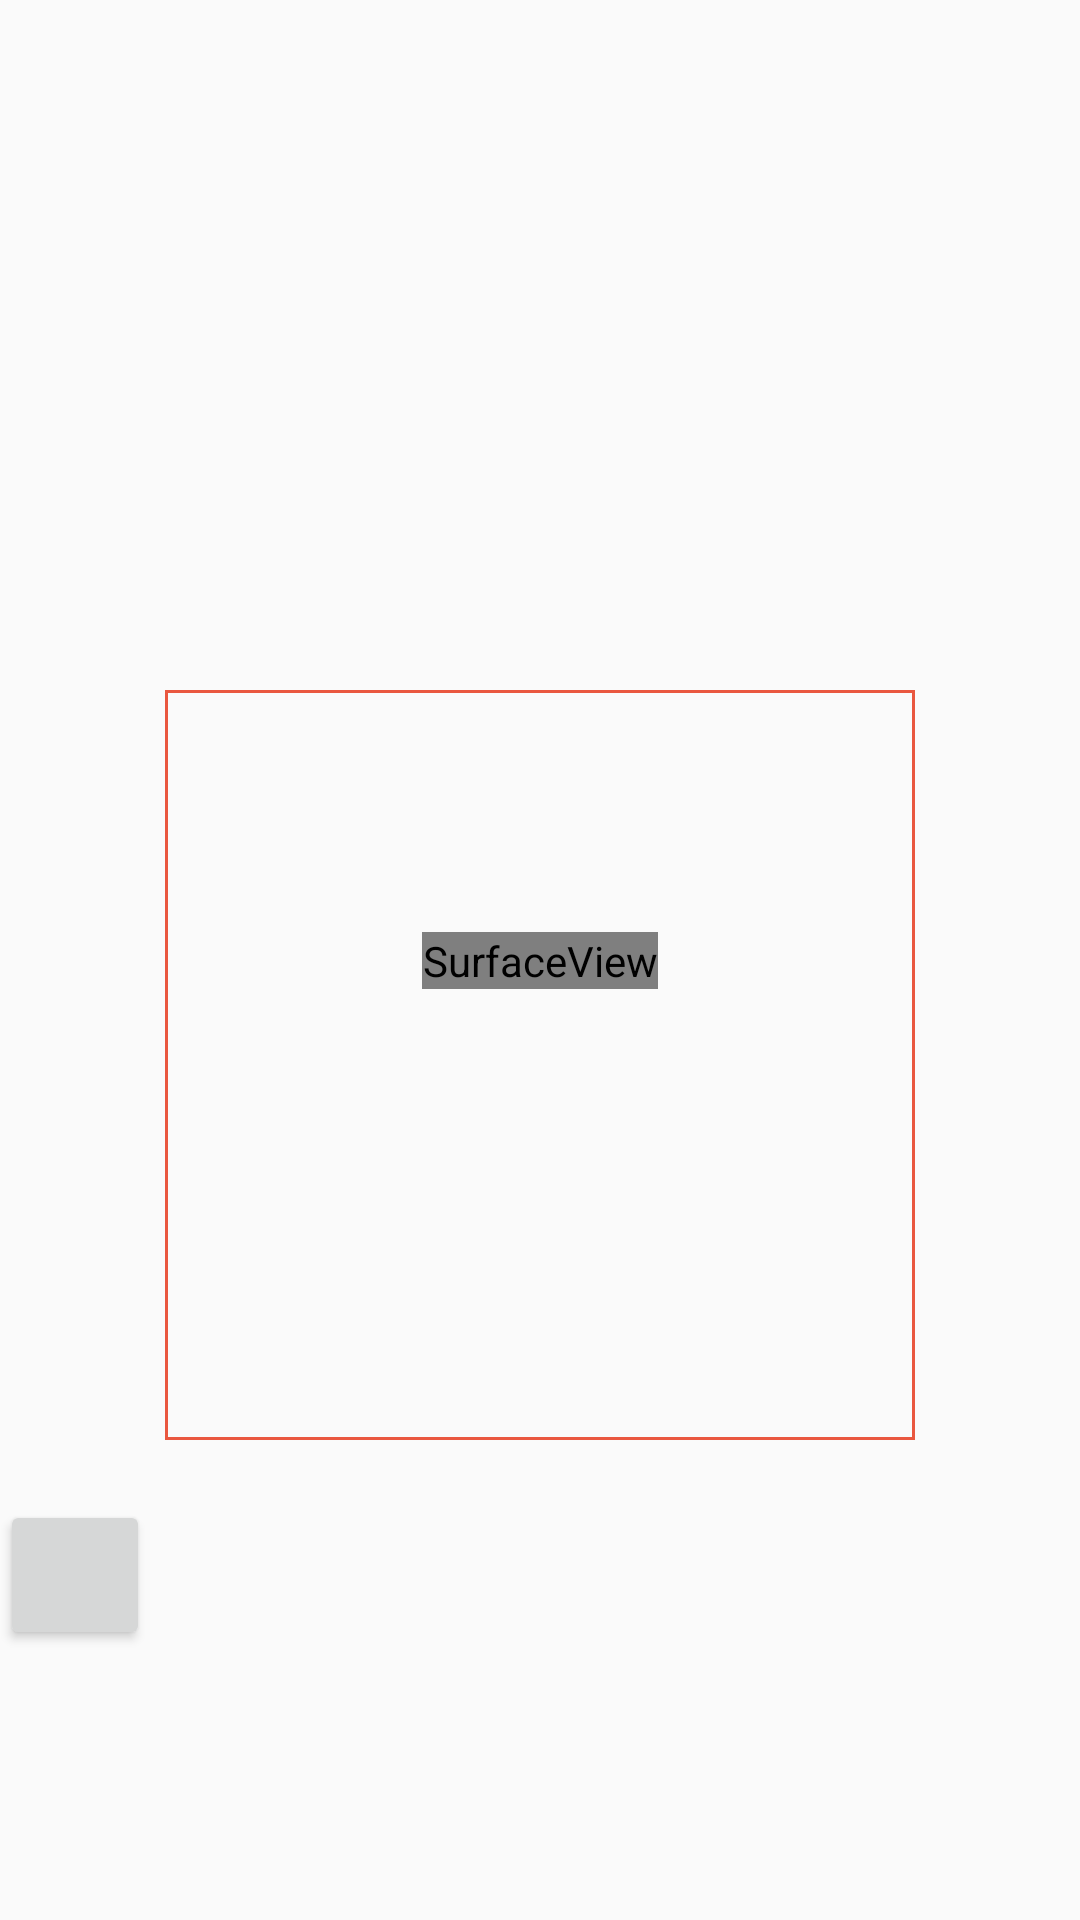

This screen was rendered from an Android layout file. Write that file and the resources it references.
<!-- AndroidManifest.xml: application theme AppTheme -->
<!-- res/layout/activity_capture_photo.xml -->
<?xml version="1.0" encoding="utf-8"?>
<android.support.design.widget.CoordinatorLayout xmlns:android="http://schemas.android.com/apk/res/android"
    xmlns:app="http://schemas.android.com/apk/res-auto"
    xmlns:tools="http://schemas.android.com/tools"
    android:layout_width="match_parent"
    android:layout_height="match_parent"
    tools:context=".CapturePhotoActivity">

    <include layout="@layout/content_main" />

    <TextView
        android:id="@+id/frame"
        android:layout_marginTop="230dp"
        android:layout_width="250dp"
        android:layout_height="250dp"
        android:layout_marginLeft="55dp"
        android:background="@drawable/linecolor"
        />

    <TextView
        android:id="@+id/result"
        android:layout_marginTop="600dp"
        android:layout_width="match_parent"
        android:layout_height="80dp"
        android:layout_marginBottom="10dp" />

    <TextView
        android:id="@+id/sentence"
        android:layout_marginTop="20dp"
        android:layout_width="match_parent"
        android:layout_height="80dp"
        android:layout_marginBottom="10dp" />

    <Button
        android:id="@+id/displayrst"
        android:layout_marginTop="500dp"
        android:layout_width="50dp"
        android:layout_height="50dp" />

</android.support.design.widget.CoordinatorLayout>
<!-- res/layout/content_main.xml (included above) -->
<?xml version="1.0" encoding="utf-8"?>
<androidx.constraintlayout.widget.ConstraintLayout xmlns:android="http://schemas.android.com/apk/res/android"
    xmlns:app="http://schemas.android.com/apk/res-auto"
    xmlns:tools="http://schemas.android.com/tools"
    android:layout_width="match_parent"
    android:layout_height="match_parent"
    app:layout_behavior="@string/appbar_scrolling_view_behavior"
    tools:context=".Activity.CapturePhotoActivity"
    tools:showIn="@layout/activity_main">

    <SurfaceView
        android:id="@+id/surfaceView"
        android:layout_width="wrap_content"
        android:layout_height="wrap_content"
        app:layout_constraintBottom_toBottomOf="parent"
        app:layout_constraintEnd_toEndOf="parent"
        app:layout_constraintStart_toStartOf="parent"
        app:layout_constraintTop_toTopOf="parent" />

</androidx.constraintlayout.widget.ConstraintLayout>
<!-- res/layout/activity_main.xml (included above) -->
<?xml version="1.0" encoding="utf-8"?>
<android.support.constraint.ConstraintLayout xmlns:android="http://schemas.android.com/apk/res/android"
    xmlns:app="http://schemas.android.com/apk/res-auto"
    xmlns:tools="http://schemas.android.com/tools"
    android:layout_width="match_parent"
    android:layout_height="match_parent"
    tools:context="com.shouxin.shouxin.PictureProcess.MainActivity">

</android.support.constraint.ConstraintLayout>
<!-- resources referenced by this layout -->
<resources>
  <!-- drawable linecolor (drawable) -->
  <?xml version="1.0" encoding="utf-8"?>
  <shape xmlns:android="http://schemas.android.com/apk/res/android" >
  
      <stroke
          android:width="1dp"
          android:color="#E9573F" />
  
  </shape>
  <style name="AppTheme" parent="Theme.AppCompat.Light.NoActionBar">
          
          <item name="colorPrimary">@color/colorBlueJeans</item>
          <item name="colorPrimaryDark">@color/colorBlueJeans</item>
          <item name="colorAccent">@color/colorAccent</item>
      </style>
  <color name="colorBlueJeans">#509CEC</color>
  <color name="colorAccent">#FF4081</color>
</resources>
